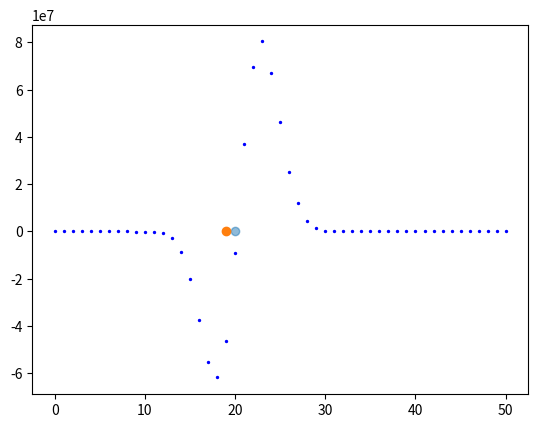

Here is the Python script that generated this plot: (Note: this script raises an exception after producing the figure.)
import numpy as np
import matplotlib.pyplot as plt
import math
import scipy

plt.rcParams['figure.dpi'] = 250


def rollsum(a,b):
    newdict={}
    for ael in a.keys():
        for bel in b.keys():
            if ael+bel not in newdict:
                newdict[ael+bel]=a[ael]*b[bel]
            else: 
                newdict[ael+bel]=newdict[ael+bel]+a[ael]*b[bel]
    return newdict
            

def rolldist(a,r):
    prev=a
    rolls=1
    for i in range(r-1):
        
        nextroll=rollsum(prev,a)
        prev=nextroll
        rolls+=1
    return prev


def checkthresh(a,r,thresh):
    below=0
    prev=rolldist(a,r)
    for el in prev.keys():
        if el<thresh:
            below+=prev[el]
    return below

def anticheckthresh(a,r,thresh):
    below=0
    prev=rolldist(a,r)
    for el in prev.keys():
        if el>thresh:
            below+=prev[el]
    return below

def scalefactor(k,j):
    return math.comb(k,2*j)*math.comb(2*j,j)/math.comb(2*k,k)


k=103
probdiff=[]

T={5:1,3:1,-9:1}

iss=range(0,int(k/2))
shortis=range(0,int(k/5))
totaldiff=[]
factors=[]


for i in iss:
    if False:
        
        probdiff.append(0)
        totaldiff.append(0)
        factors.append(0)
    else:
        Pik=anticheckthresh(T,k-2*i,-i)
        Nik=checkthresh(T,k-2*i,-i)
        probdiff.append((Pik-Nik)/(Pik+Nik))
        totaldiff.append(scalefactor(k,i)*(Pik-Nik))
        factors.append(scalefactor(k,i)*3**(k-2*i))


plt.scatter(iss,totaldiff,color="blue",s=2)
#flippeddiff=[-totaldiff[int(2*k/5-i)] for i in iss[:int(k/5)]]

plt.scatter([np.floor(k/5)],[0],alpha=0.5)
plt.scatter([np.floor(k/5)-1],[0])

plt.plot(iss[:int(k/5)],flippeddiff,color="red")
plt.title("paired total face balance")
plt.show()
plt.clf()
#####################################

plt.plot(iss[:int(k/5)],factors[:int(k/5)],color="blue")
flippedfactors=[factors[int(2*k/5-i)] for i in iss[:int(k/5)]]

plt.plot(iss[:int(k/5)],flippedfactors,color="red")
plt.title("paired face scaling")
plt.show()
plt.clf()
############################

plt.scatter(shortis,probdiff[:len(shortis)],s=2,color="blue")

#print([i for i in shortis])
#print([int(2*k/5)-1-i for i in shortis])

flipped=[-probdiff[int(2*k/5)-i] for i in shortis]
plt.scatter(shortis,flipped,alpha=1,s=2,color="red")


#plt.scatter([k/5],[0],color='red',s=2)
rho=-577/3
sigma=np.sqrt(115/3)
probhighs=[]
problows=[]
probs=[]
for i in iss:
    prob=scipy.stats.norm.cdf((k/3-5*i/3)/(sigma*np.sqrt((k-2*i))))
    err=0.5*rho/(sigma**3*np.sqrt(k-2*i))
    probhighs.append(1-2*(prob+err))
    problows.append(1-2*(prob-err))
    probs.append(1-2*prob)

plt.plot(shortis,probhighs[:len(shortis)],color="blue",alpha=0.5)
plt.plot(shortis,problows[:len(shortis)],color="blue",alpha=0.5)


plt.plot(shortis,probs[:len(shortis)],color="blue")

flippedapprox=[-probs[int(2*k/5)-i] for i in shortis]

plt.plot(shortis,flippedapprox,color="red",alpha=0.5)
plt.title("probability balance compared to normal")

plt.show()
plt.clf()


###############################

"""
print(max(shortis),2*k/5-max(shortis))
print(probdiff[-1],flipped[-1])

trueratio=[flipped[i]/probdiff[i] for i in shortis]

approxratio=[flippedapprox[i]/probs[i] for i in shortis]
plt.plot(shortis,trueratio,color="green")
plt.plot(shortis,approxratio,color="red")

plt.title("probability ratio and approx")
plt.show()
plt.clf()
#########
approxtotal=[factors[i]*probs[i] for i in shortis]
approxtotalflipped=[flippedfactors[i]*flipped[i] for i in shortis]
plt.scatter(shortis, approxtotal,color="blue",s=2)
plt.scatter(shortis,approxtotalflipped,color="red",s=2)

plt.title("approximated face balances")
plt.show()

plt.clf()

#######

plt.plot(iss,[probs[i]-probdiff[i]  for i in iss])

plt.title("difference between normal and true")
plt.show()

plt.clf()

#####

approxtotal=[factors[i]*probs[i] for i in shortis]
approxtotalflipped=[flippedfactors[i]*flipped[i] for i in shortis]

approxdiff=[abs(approxtotal[i]-approxtotalflipped[i]) for i in shortis]

convbound=[abs((rho*0.5/sigma**3)*(factors[i]/np.sqrt(k-2*i)+flippedfactors[i]/np.sqrt(k/5+2*i))) for i in shortis]

plt.scatter(shortis,approxdiff,s=2,color="green")
plt.scatter(shortis,convbound,s=2, color="red")

plt.title("actual balance difference vs approximation error")
plt.show()

plt.clf()
"""